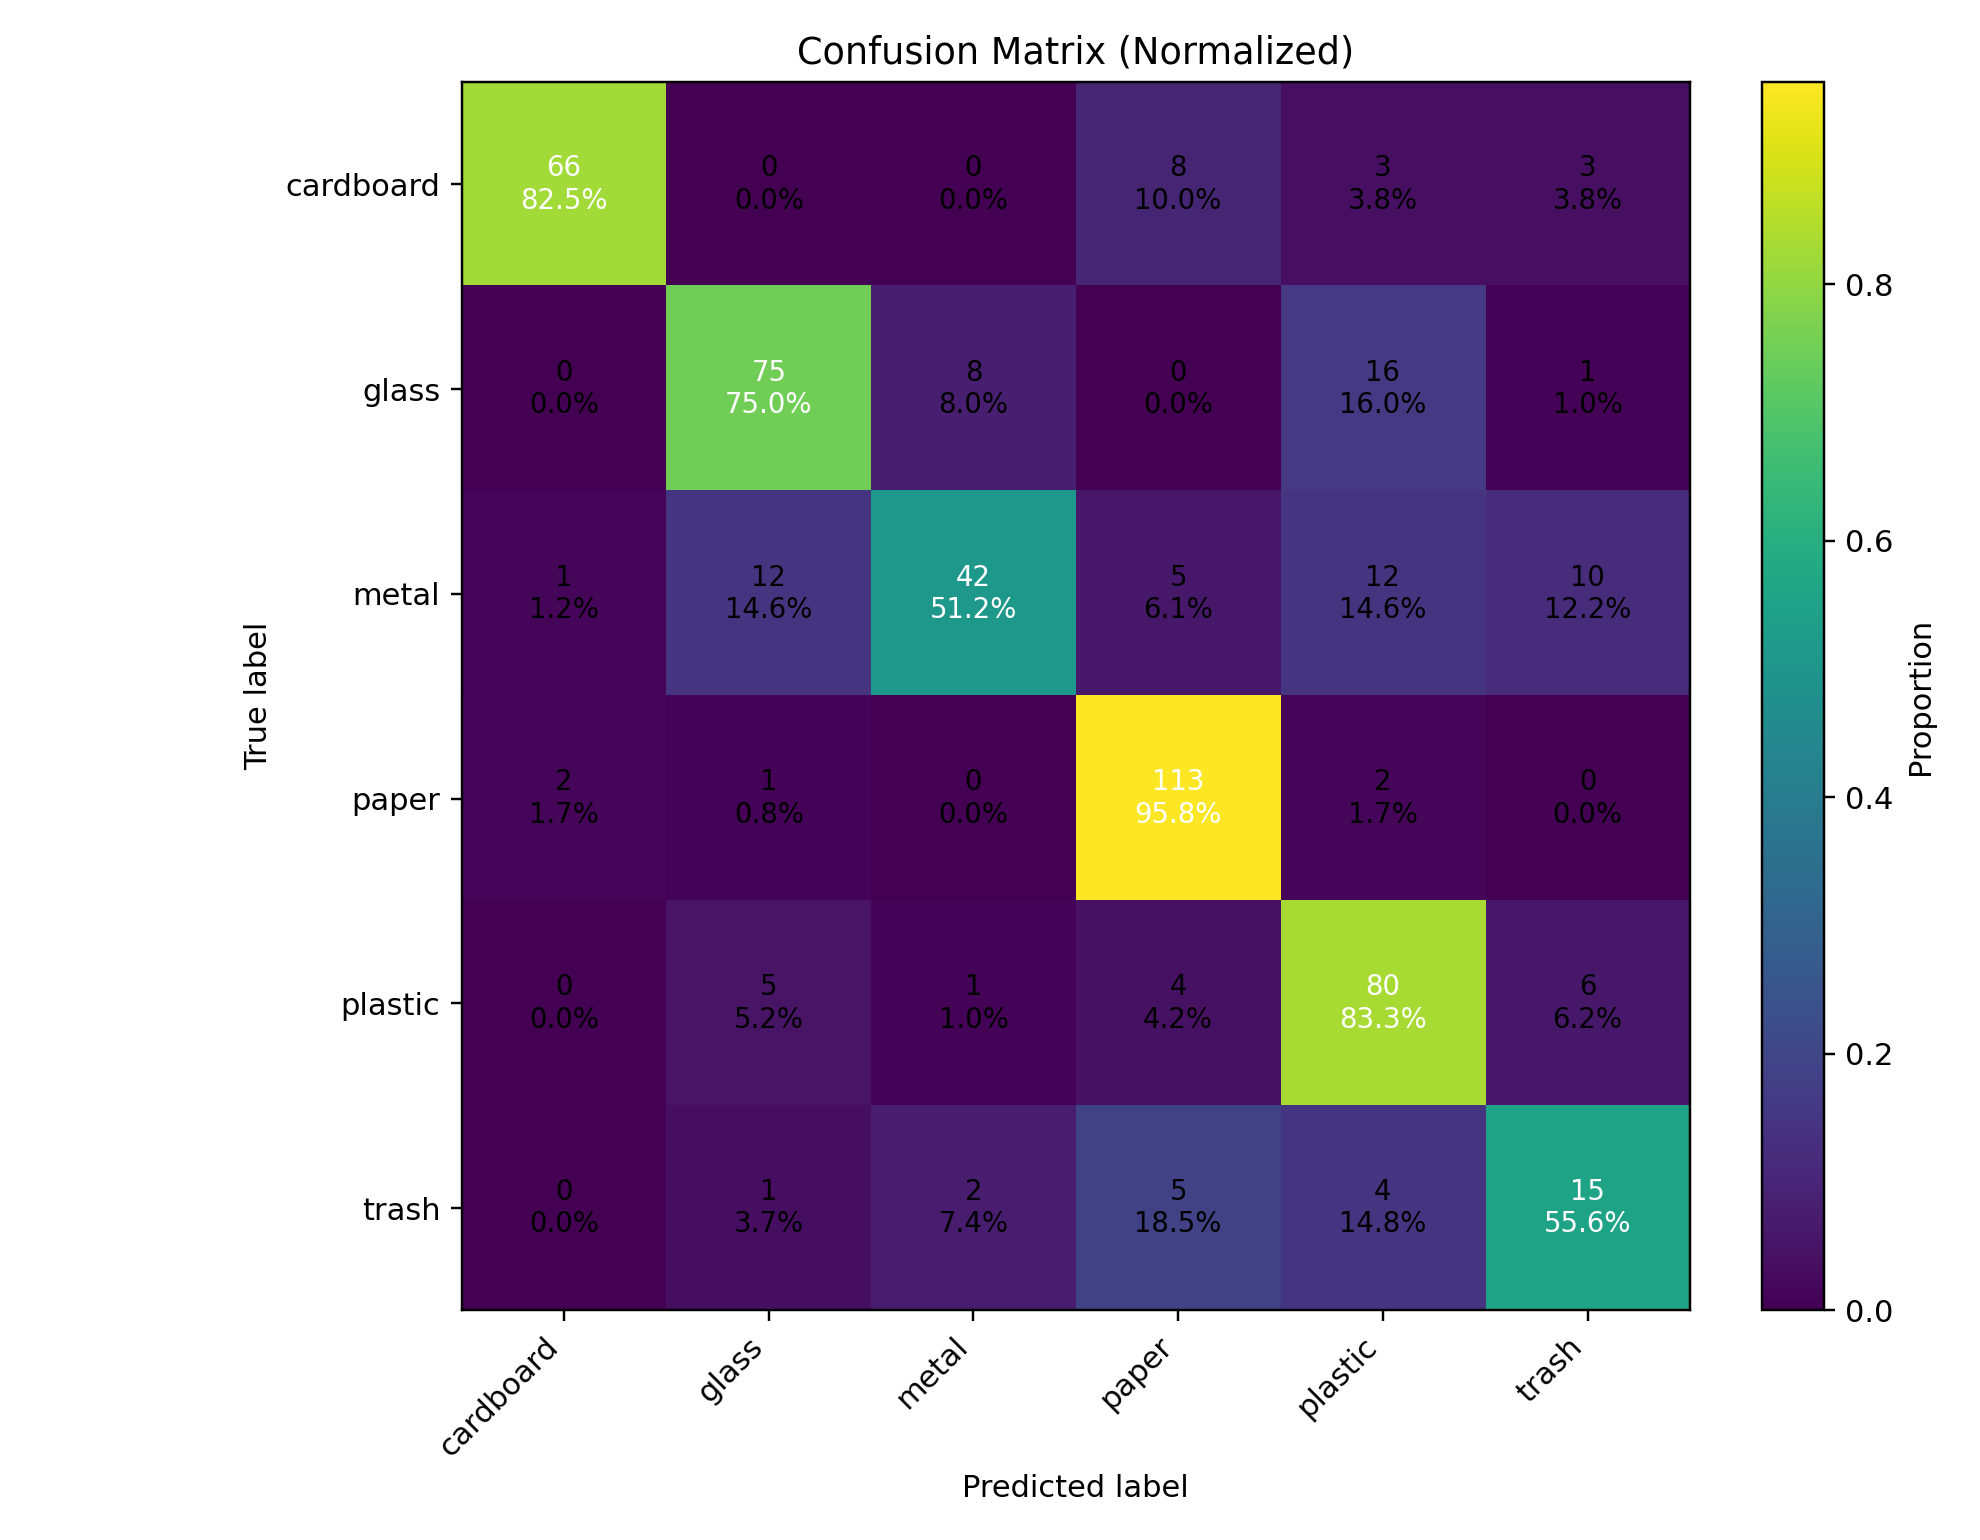

Data behind this chart, as committed beside it:
, cardboard, glass, metal, paper, plastic, trash
cardboard, 66, 0, 0, 8, 3, 3
glass, 0, 75, 8, 0, 16, 1
metal, 1, 12, 42, 5, 12, 10
paper, 2, 1, 0, 113, 2, 0
plastic, 0, 5, 1, 4, 80, 6
trash, 0, 1, 2, 5, 4, 15
